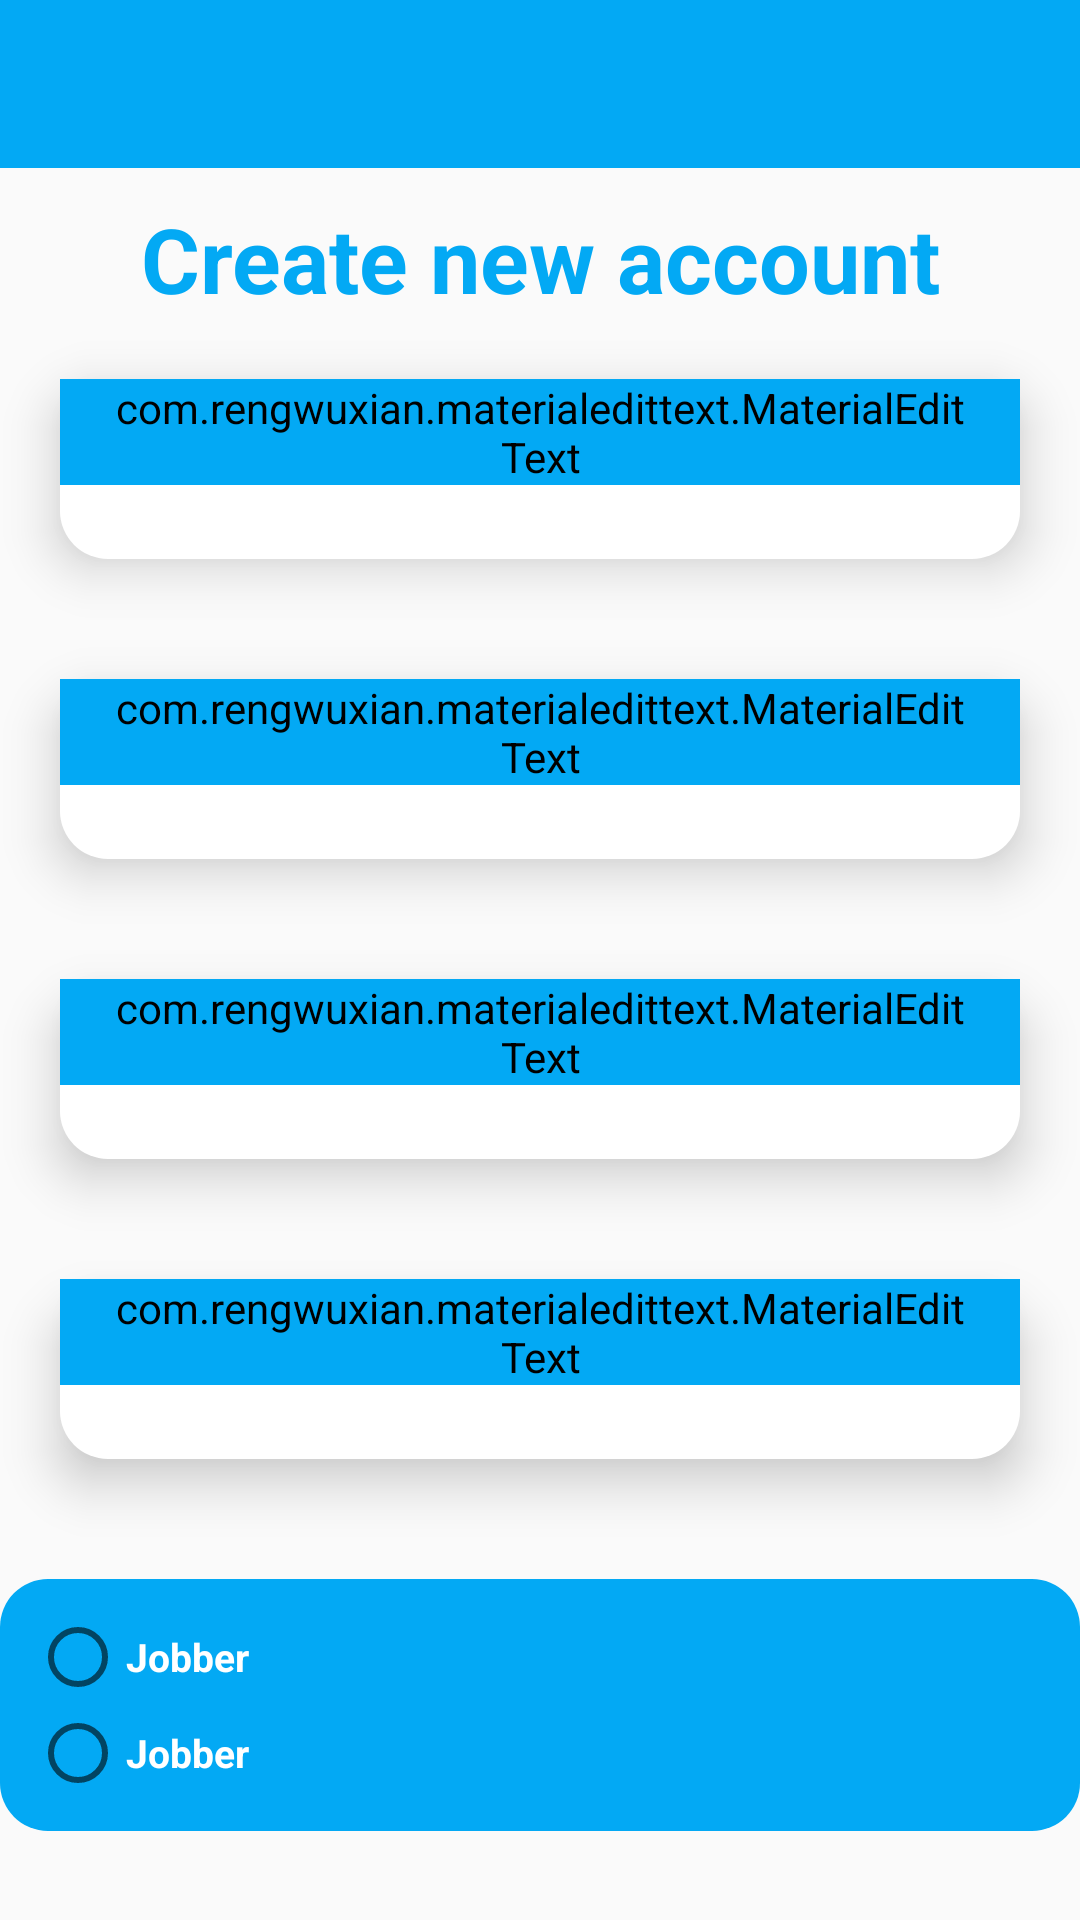

Here is an Android app screen rendered from its layout file. Give the layout XML and the strings, colors and styles it references.
<!-- AndroidManifest.xml: application theme Theme.AppCompat.Light.NoActionBar -->
<!-- res/layout/activity_register.xml -->
<?xml version="1.0" encoding="utf-8"?>
<RelativeLayout xmlns:android="http://schemas.android.com/apk/res/android"
    xmlns:app="http://schemas.android.com/apk/res-auto"
    xmlns:tools="http://schemas.android.com/tools"
    android:layout_width="match_parent"
    android:layout_height="match_parent"
    tools:context=".register"
    >
    <include
        android:id="@+id/toolbar"
       layout="@layout/bar_layout" />
    <LinearLayout
        android:layout_width="match_parent"
        android:layout_height="match_parent"
        android:layout_below="@+id/toolbar"
        android:orientation="vertical"
        >
        <TextView
            android:layout_width="match_parent"
            android:layout_height="wrap_content"
            android:gravity="center"
            android:text="Create new account"
            android:textSize="30sp"
            android:textStyle="bold"
            android:layout_marginTop="10dp"
            android:textColor="@color/colorPrimaryDark"
            />
        <FrameLayout
            android:layout_width="match_parent"
            android:layout_height="60dp"
            android:layout_margin="20dp"
            android:elevation="10dp"
            android:outlineAmbientShadowColor="@android:color/darker_gray"
            android:background="@drawable/white_border"
            tools:targetApi="P"
            >
            <com.rengwuxian.materialedittext.MaterialEditText
                android:layout_width="match_parent"
                android:layout_height="wrap_content"
                android:id="@+id/nom"
                android:inputType="textPersonName"
                android:hint="NOM"
                app:met_floatingLabel="normal"
                android:textAlignment="center"
                android:gravity="center_horizontal"
                app:met_baseColor="@color/colorPrimaryDark"
                android:textColorHint="@color/colorPrimaryDark"
                android:backgroundTint="@color/colorPrimaryDark"
                app:met_textColor="@color/colorPrimaryDark"
                android:textStyle="bold"
                android:paddingLeft="16dp"
                android:paddingRight="16dp"
                />
        </FrameLayout>
        <FrameLayout
            android:layout_width="match_parent"
            android:layout_height="60dp"
            android:layout_margin="20dp"
            android:elevation="10dp"
            android:outlineAmbientShadowColor="@android:color/darker_gray"
            android:background="@drawable/white_border"
            tools:targetApi="P"
            >
            <com.rengwuxian.materialedittext.MaterialEditText
                android:layout_width="match_parent"
                android:layout_height="wrap_content"
                android:id="@+id/prenom"
                android:inputType="textPersonName"
                android:hint="PRENOM"
                app:met_floatingLabel="normal"
                android:textAlignment="center"
                android:gravity="center_horizontal"
                app:met_baseColor="@color/colorPrimaryDark"
                android:textColorHint="@color/colorPrimaryDark"
                android:backgroundTint="@color/colorPrimaryDark"
                app:met_textColor="@color/colorPrimaryDark"
                android:textStyle="bold"
                android:paddingLeft="16dp"
                android:paddingRight="16dp"
                />
        </FrameLayout>
        <FrameLayout
            android:layout_width="match_parent"
            android:layout_height="60dp"
            android:layout_margin="20dp"
            android:elevation="10dp"
            android:outlineAmbientShadowColor="@android:color/darker_gray"
            android:background="@drawable/white_border"
            tools:targetApi="P"
            >
            <com.rengwuxian.materialedittext.MaterialEditText
                android:layout_width="match_parent"
                android:layout_height="wrap_content"
                android:id="@+id/email"
                android:inputType="textEmailAddress"
                android:hint="Adress Email"
                app:met_floatingLabel="normal"
                android:textAlignment="center"
                android:gravity="center_horizontal"
                app:met_baseColor="@color/colorPrimaryDark"
                android:textColorHint="@color/colorPrimaryDark"
                android:backgroundTint="@color/colorPrimaryDark"
                app:met_textColor="@color/colorPrimaryDark"
                android:textStyle="bold"
                android:paddingLeft="16dp"
                android:paddingRight="16dp"
                />
        </FrameLayout>
        <FrameLayout
            android:layout_width="match_parent"
            android:layout_height="60dp"
            android:layout_margin="20dp"
            android:elevation="10dp"
            android:outlineAmbientShadowColor="@android:color/darker_gray"
            android:background="@drawable/white_border"
            tools:targetApi="P"
            >
            <com.rengwuxian.materialedittext.MaterialEditText
                android:layout_width="match_parent"
                android:layout_height="wrap_content"
                android:id="@+id/password"
                android:inputType="textPassword"
                android:hint="PASSWORD"
                app:met_floatingLabel="normal"
                android:textAlignment="center"
                android:gravity="center_horizontal"
                app:met_baseColor="@color/colorPrimaryDark"
                android:textColorHint="@color/colorPrimaryDark"
                android:backgroundTint="@color/colorPrimaryDark"
                app:met_textColor="@color/colorPrimaryDark"
                android:textStyle="bold"
                android:paddingLeft="16dp"
                android:paddingRight="16dp"
                />
        </FrameLayout>
<RadioGroup
    android:layout_width="match_parent"
    android:layout_height="wrap_content"
    android:background="@drawable/violet_border"
    android:orientation="vertical"
    android:layout_marginTop="20dp"
    android:padding="10dp"
    android:id="@+id/rdbtn"
    >
    <RadioButton
        android:layout_width="match_parent"
        android:layout_height="wrap_content"
        android:id="@+id/jober"
        android:textStyle="bold"
        android:textColor="@color/colorPrimary"
        android:text="Jobber"
        tools:targetApi="LOLLIPOP"
        android:textSize="13sp"
        />
    <RadioButton
        android:layout_width="match_parent"
        android:layout_height="wrap_content"
        android:id="@+id/Client"
        android:textStyle="bold"
        android:textColor="@color/colorPrimary"
        android:text="Jobber"
        tools:targetApi="LOLLIPOP"
        android:textSize="13sp"
        />
</RadioGroup>
        <ProgressBar
            android:layout_width="70dp"
            android:layout_height="70dp"
            android:id="@+id/prgbr"
            android:layout_gravity="center"
            android:indeterminateTint="@color/colorPrimaryDark"
            tools:targetApi="LOLLIPOP"
            android:visibility="gone"
            />
        <FrameLayout
            android:layout_width="match_parent"
            android:layout_height="wrap_content"
            android:layout_margin="20dp"
            android:elevation="10dp"
            android:outlineAmbientShadowColor="@android:color/darker_gray"
            android:background="@drawable/violet_border"
            tools:targetApi="P"
            >
            <Button
                android:layout_width="match_parent"
                android:layout_height="match_parent"
                android:text="Register"
                android:textColor="@color/colorPrimary"
                android:textSize="20sp"
                android:textAllCaps="false"
                android:background="?attr/selectableItemBackground"
                android:id="@+id/reg" />
        </FrameLayout>
    </LinearLayout>

</RelativeLayout>
<!-- res/layout/bar_layout.xml (included above) -->
<?xml version="1.0" encoding="utf-8"?>
<androidx.appcompat.widget.Toolbar xmlns:android="http://schemas.android.com/apk/res/android"
    xmlns:app="http://schemas.android.com/apk/res-auto"
    android:layout_width="match_parent"
    android:layout_height="wrap_content"
    android:background="@color/colorPrimaryDark"
    app:titleTextColor="@color/colorPrimary"
    style="@style/Base.ThemeOverlay.AppCompat.Dark.ActionBar"
    app:popupTheme="@style/menuStyle"
    android:theme="@style/ThemeOverlay.AppCompat.ActionBar"
    android:id="@+id/toolbar"
    >

</androidx.appcompat.widget.Toolbar>
<!-- resources referenced by this layout -->
<resources>
  <color name="colorPrimary">#ffff</color>
  <color name="colorPrimaryDark">#03A9F4</color>
  <!-- drawable violet_border (drawable) -->
  <?xml version="1.0" encoding="utf-8"?>
  <layer-list xmlns:android="http://schemas.android.com/apk/res/android">
      <item>
          <shape android:shape="rectangle">
              <solid android:color="@color/colorPrimaryDark">
              </solid>
              <corners android:radius="16dp"/>
  
          </shape>
      </item>
  </layer-list>
  <!-- drawable white_border (drawable) -->
  <?xml version="1.0" encoding="utf-8"?>
  <layer-list xmlns:android="http://schemas.android.com/apk/res/android">
      <item>
          <shape android:shape="rectangle">
              <solid android:color="@color/colorPrimary">
              </solid>
              <corners android:radius="16dp"/>
  
          </shape>
      </item>
  </layer-list>
  <style name="menuStyle" parent="Theme.AppCompat.Light">
          <item name="android:background">@android:color/white</item>
      </style>
</resources>
